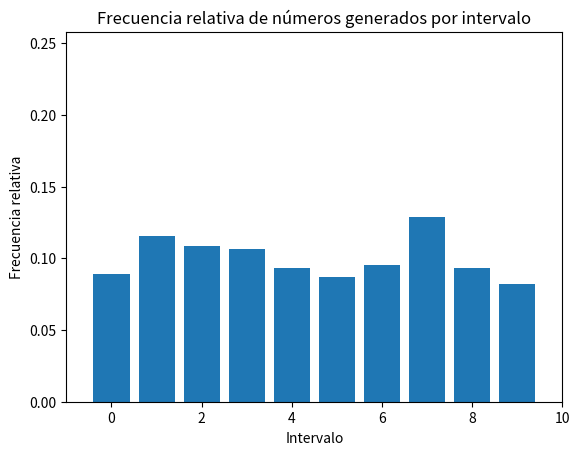

Recreate this plot in Python.
#test de chicuadrado a un conjunto generado por librería

import matplotlib.pyplot as plt
import random
import numpy as np
from scipy import stats

mod = 64 #poner el valor maximo + 1

n = 450
k = 10
salto = 1/k

confianza = 0.95

generadosLib = []
for i in range(0,n):
    generadosLib.append(random.uniform(0,1))

enter = 0
for elem in generadosLib:
	if enter == 9:
		print(round(elem,5), " \\\ ")
		enter = 0
	else:
		print(round(elem,5), " & ")
		enter += 1
confianza = 0.95

listaFrAbs = np.array([0] * k)

for i in generadosLib:
	posLista = 0
	for j in np.arange(0,1,salto):
		if j < i < j+salto:
			listaFrAbs[posLista] += 1 
			break
		posLista += 1
print(listaFrAbs)
listaFr = listaFrAbs/n
#Grafica frecuencia absoluta
plt.title('Frecuencia relativa de números generados por intervalo')
plt.bar(range(0,k),(listaFr))
plt.xlabel("Intervalo")
plt.ylabel("Frecuencia relativa")
plt.ylim(0,max(listaFr)*2)
plt.xlim(-1,k)   
plt.show()

sumatoriaFrecuencias = 0
for frec in listaFrAbs:
	print(frec, " ", n, " ", k)
	sumatoriaFrecuencias += (frec-(n/k))**2

chicuadrado = (k/n)*(sumatoriaFrecuencias)

print("X^2 = ",chicuadrado)

valorTabla = stats.chi2.ppf(1-confianza,k-1)
print(valorTabla)

if chicuadrado > valorTabla:
	print("No son uniformes")
else:
	print("Son uniformes")